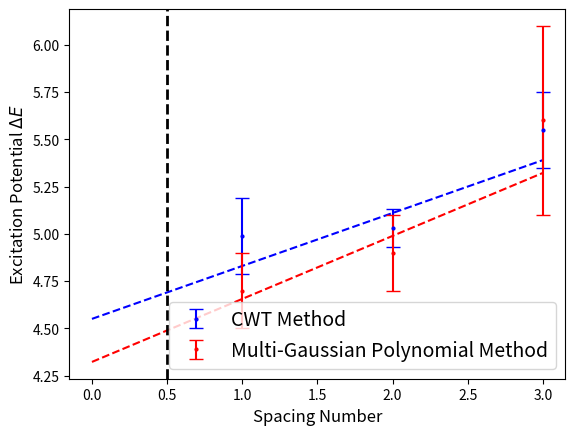

Source code (Python):
import numpy as np
from scipy.optimize import curve_fit
import matplotlib.pyplot as plt

fig, ax = plt.subplots()

numbers = np.array([1,2,3])
voltages1 = np.array([4.99, 5.03, 5.55])
energy_uncertainties1 = np.array([0.20, 0.10, 0.20])

voltages2 = np.array([4.7, 4.9,5.6])
energy_uncertainties2 = np.array([0.2, 0.2, 0.5])

def linear_fit(x, m, b):
    return m * x + b

params, covariance = curve_fit(linear_fit, numbers, voltages1, sigma=energy_uncertainties1, absolute_sigma=True)
slope, intercept = params
uncertainties = np.sqrt(np.diag(covariance))

print(print("Uncertainties: ", uncertainties))

predicted_energies = linear_fit(numbers, slope, intercept)
chi_squared = np.sum((voltages1 - predicted_energies) ** 2)
print("Chi-squared:", chi_squared)

print("Slope (h) = " + str(slope))
print("Intercept (W) = " + str(intercept))
x_fit = np.linspace(0, max(numbers), 100)
y_fit = linear_fit(x_fit, slope, intercept)

plt.plot(x_fit, y_fit, linestyle='dashed', color="blue")

params, covariance = curve_fit(linear_fit, numbers, voltages2, sigma=energy_uncertainties2, absolute_sigma=True)
slope, intercept = params
uncertainties = np.sqrt(np.diag(covariance))

print(print("Uncertainties: ", uncertainties))

predicted_energies = linear_fit(numbers, slope, intercept)
chi_squared = np.sum((voltages1 - predicted_energies) ** 2)
print("Chi-squared:", chi_squared)

print("Slope (h) = " + str(slope))
print("Intercept (W) = " + str(intercept))
x_fit = np.linspace(0, max(numbers), 100)
y_fit = linear_fit(x_fit, slope, intercept)

plt.plot(x_fit, y_fit, linestyle='dashed', color="red")


plt.errorbar(numbers, voltages1, yerr=energy_uncertainties1, fmt='o', color = "blue", markersize=2, capsize=5, label = "CWT Method") 
plt.errorbar(numbers, voltages2, yerr=energy_uncertainties2, fmt='o', color = "red", markersize=2, capsize=5, label = "Multi-Gaussian Polynomial Method") 
plt.axvline(x=0.5, color='black', linestyle='--', linewidth=2)


plt.xlabel('Spacing Number', fontsize=12)
plt.ylabel('Excitation Potential $\Delta E$', fontsize=12)
#ax.text(0.05, 0.95, "y=(4.81±0.05)x+(6.96±0.13)\n$χ^2$=0.64/3", transform=ax.transAxes, fontsize=14, va='top')
plt.legend(loc="lower right", prop={'size': 14})

plt.show()